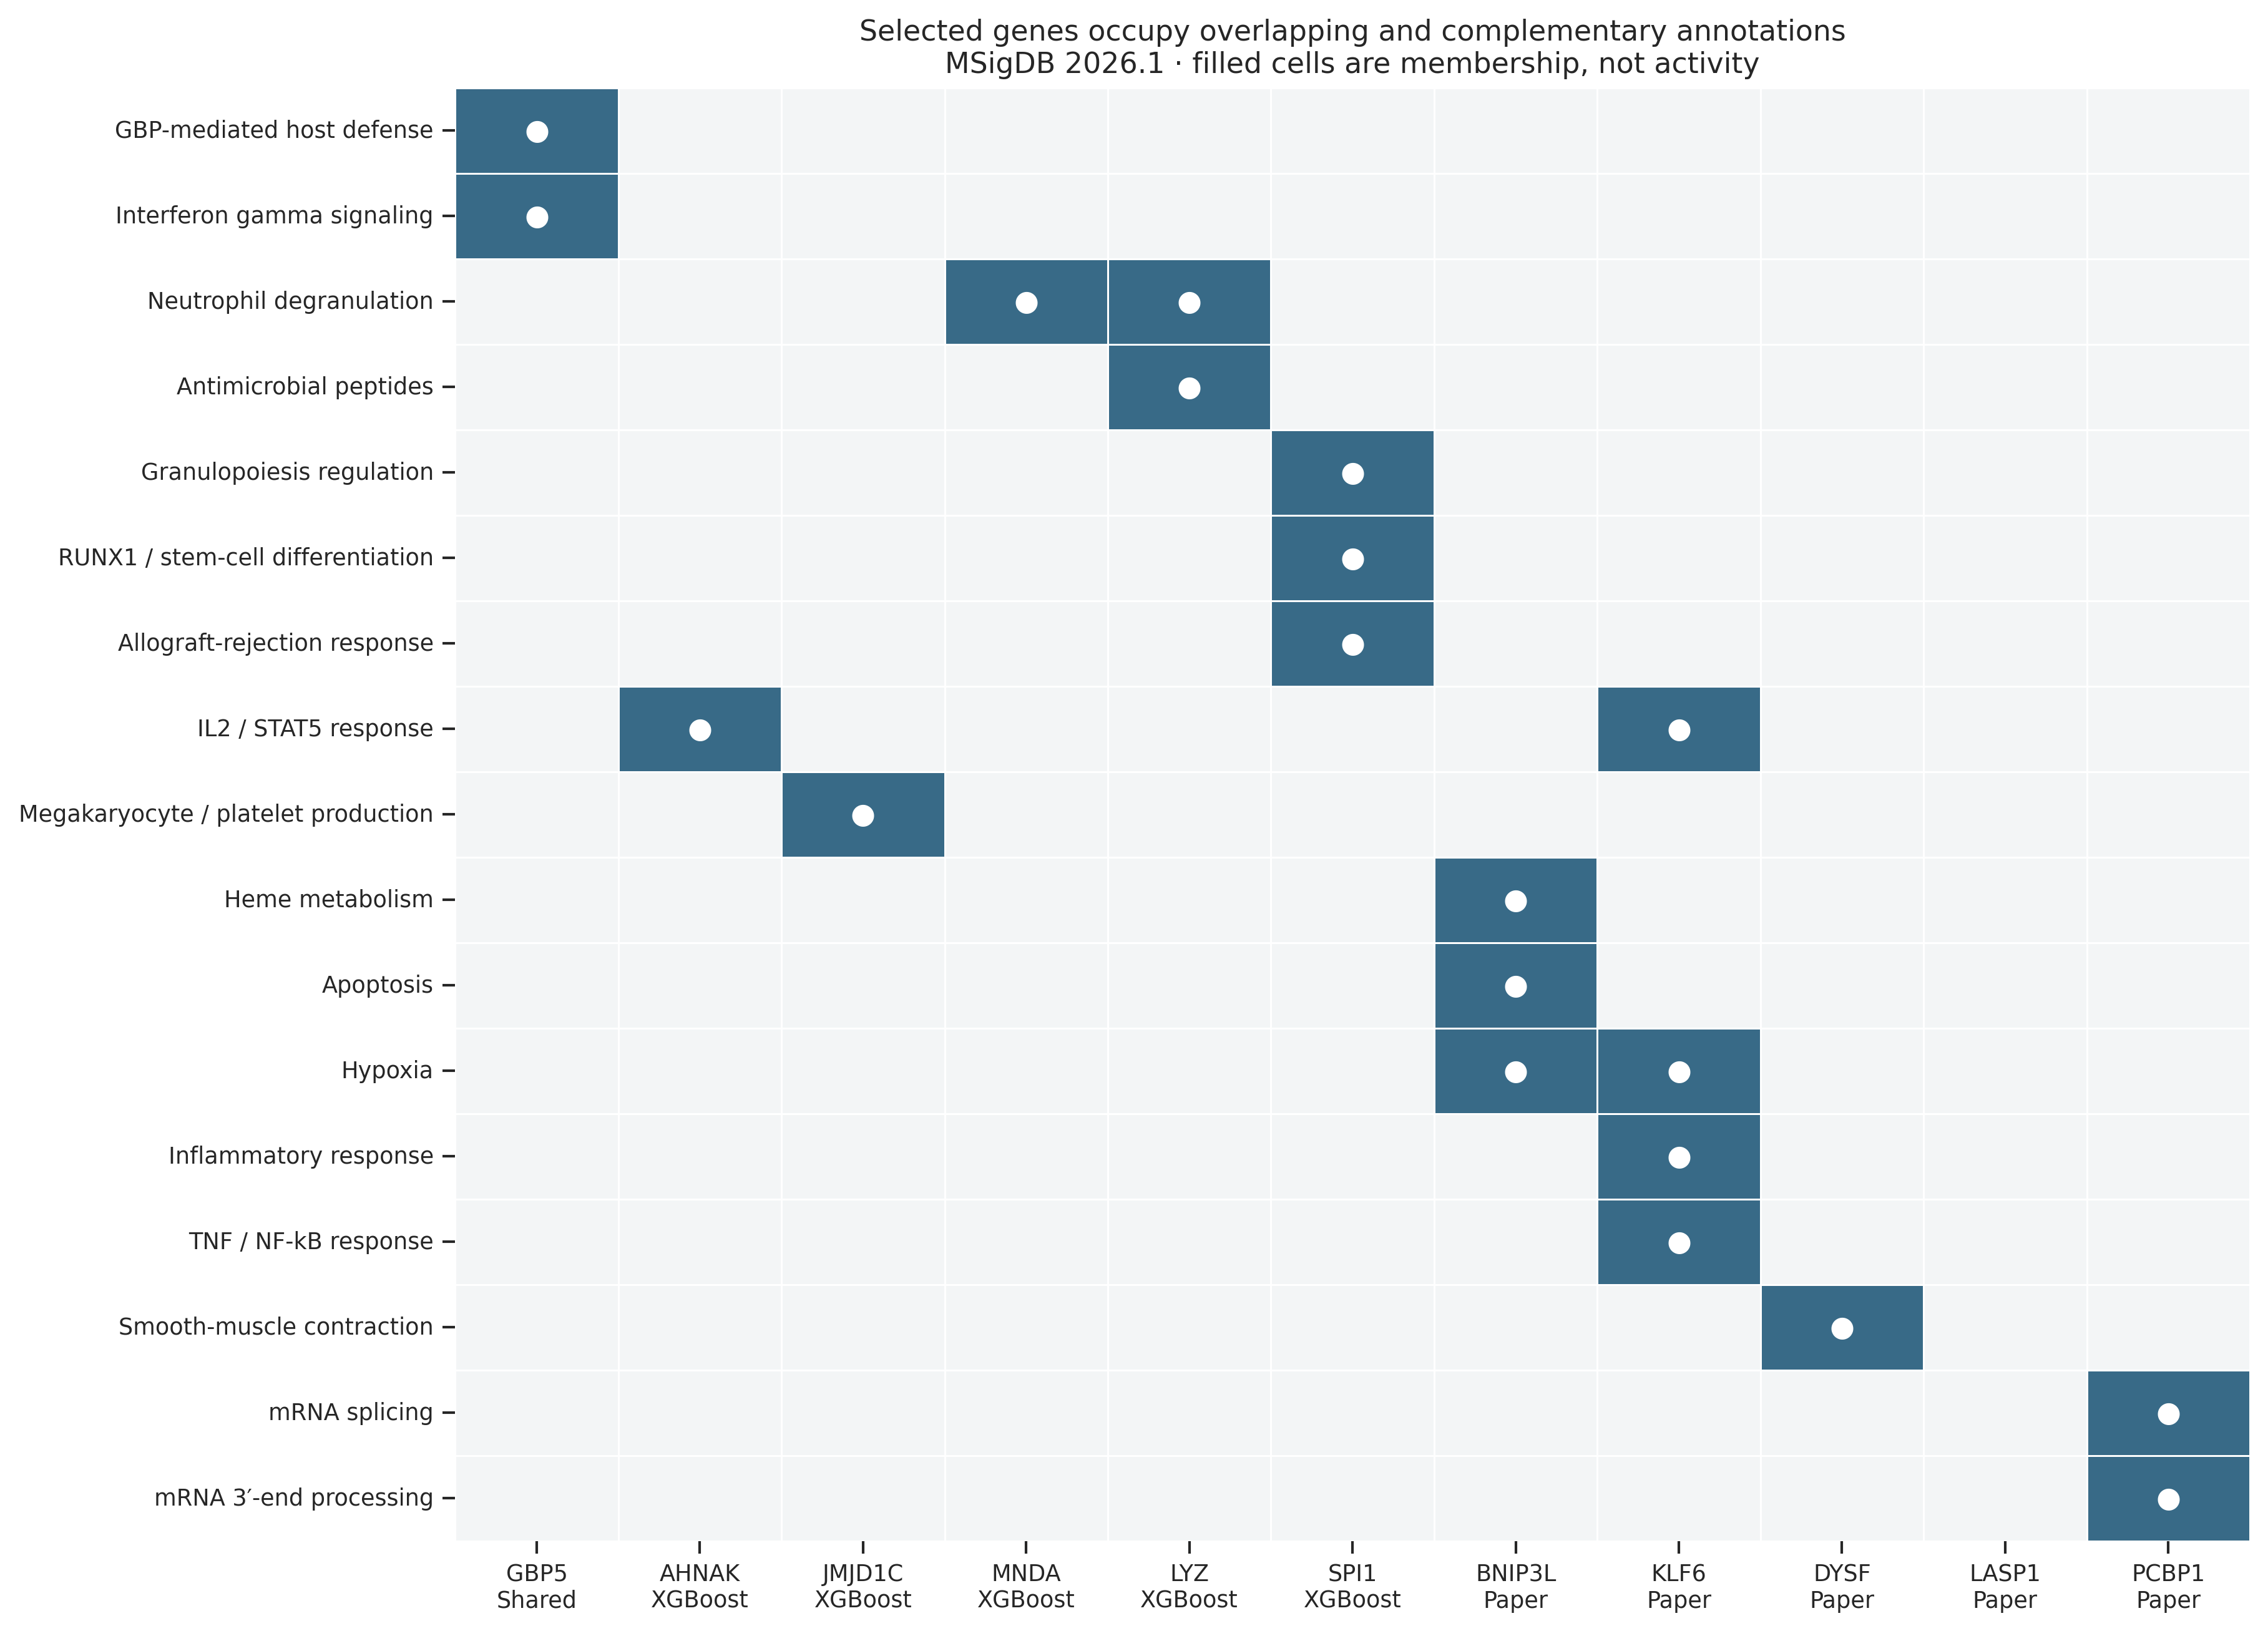

The table this chart was drawn from, first rows:
gene, panel, pathway, collection, database_genes, expressed_genes, source, release
SPI1, XGBoost, HALLMARK_ALLOGRAFT_REJECTION, HALLMARK, 200, 148, https://www.gsea-msigdb.org/gsea/msigdb/…, 2026.1.Hs
BNIP3L, Paper, HALLMARK_APOPTOSIS, HALLMARK, 161, 130, https://www.gsea-msigdb.org/gsea/msigdb/…, 2026.1.Hs
BNIP3L, Paper, HALLMARK_HEME_METABOLISM, HALLMARK, 200, 172, https://www.gsea-msigdb.org/gsea/msigdb/…, 2026.1.Hs
BNIP3L, Paper, HALLMARK_HYPOXIA, HALLMARK, 200, 129, https://www.gsea-msigdb.org/gsea/msigdb/…, 2026.1.Hs
KLF6, Paper, HALLMARK_HYPOXIA, HALLMARK, 200, 129, https://www.gsea-msigdb.org/gsea/msigdb/…, 2026.1.Hs
AHNAK, XGBoost, HALLMARK_IL2_STAT5_SIGNALING, HALLMARK, 199, 146, https://www.gsea-msigdb.org/gsea/msigdb/…, 2026.1.Hs
KLF6, Paper, HALLMARK_IL2_STAT5_SIGNALING, HALLMARK, 199, 146, https://www.gsea-msigdb.org/gsea/msigdb/…, 2026.1.Hs
KLF6, Paper, HALLMARK_INFLAMMATORY_RESPONSE, HALLMARK, 200, 132, https://www.gsea-msigdb.org/gsea/msigdb/…, 2026.1.Hs
PCBP1, Paper, HALLMARK_MYC_TARGETS_V1, HALLMARK, 200, 175, https://www.gsea-msigdb.org/gsea/msigdb/…, 2026.1.Hs
KLF6, Paper, HALLMARK_TNFA_SIGNALING_VIA_NFKB, HALLMARK, 200, 157, https://www.gsea-msigdb.org/gsea/msigdb/…, 2026.1.Hs
LYZ, XGBoost, REACTOME_AMYLOID_FIBER_FORMATION, REACTOME, 110, 79, https://www.gsea-msigdb.org/gsea/msigdb/…, 2026.1.Hs
GBP5, Shared, REACTOME_ANTIMICROBIAL_MECHANISM_OF_IFN_…, REACTOME, 165, 141, https://www.gsea-msigdb.org/gsea/msigdb/…, 2026.1.Hs
LYZ, XGBoost, REACTOME_ANTIMICROBIAL_PEPTIDES, REACTOME, 98, 22, https://www.gsea-msigdb.org/gsea/msigdb/…, 2026.1.Hs
GBP5, Shared, REACTOME_CYTOKINE_SIGNALING_IN_IMMUNE_SY…, REACTOME, 792, 579, https://www.gsea-msigdb.org/gsea/msigdb/…, 2026.1.Hs
PCBP1, Paper, REACTOME_DENGUE_VIRUS_HOST_INTERACTIONS, REACTOME, 292, 248, https://www.gsea-msigdb.org/gsea/msigdb/…, 2026.1.Hs
PCBP1, Paper, REACTOME_DENGUE_VIRUS_INFECTION, REACTOME, 402, 341, https://www.gsea-msigdb.org/gsea/msigdb/…, 2026.1.Hs
JMJD1C, XGBoost, REACTOME_FACTORS_INVOLVED_IN_MEGAKARYOCY…, REACTOME, 170, 124, https://www.gsea-msigdb.org/gsea/msigdb/…, 2026.1.Hs
GBP5, Shared, REACTOME_GBP_MEDIATED_HOST_DEFENSE, REACTOME, 14, 13, https://www.gsea-msigdb.org/gsea/msigdb/…, 2026.1.Hs
JMJD1C, XGBoost, REACTOME_HEMOSTASIS, REACTOME, 679, 461, https://www.gsea-msigdb.org/gsea/msigdb/…, 2026.1.Hs
PCBP1, Paper, REACTOME_INFECTIOUS_DISEASE, REACTOME, 1332, 979, https://www.gsea-msigdb.org/gsea/msigdb/…, 2026.1.Hs
MNDA, XGBoost, REACTOME_INNATE_IMMUNE_SYSTEM, REACTOME, 1122, 802, https://www.gsea-msigdb.org/gsea/msigdb/…, 2026.1.Hs
LYZ, XGBoost, REACTOME_INNATE_IMMUNE_SYSTEM, REACTOME, 1122, 802, https://www.gsea-msigdb.org/gsea/msigdb/…, 2026.1.Hs
GBP5, Shared, REACTOME_INTERFERON_GAMMA_SIGNALING, REACTOME, 98, 75, https://www.gsea-msigdb.org/gsea/msigdb/…, 2026.1.Hs
GBP5, Shared, REACTOME_INTERFERON_SIGNALING, REACTOME, 289, 228, https://www.gsea-msigdb.org/gsea/msigdb/…, 2026.1.Hs
PCBP1, Paper, REACTOME_METABOLISM_OF_RNA, REACTOME, 742, 576, https://www.gsea-msigdb.org/gsea/msigdb/…, 2026.1.Hs
PCBP1, Paper, REACTOME_MRNA_3_END_PROCESSING, REACTOME, 152, 137, https://www.gsea-msigdb.org/gsea/msigdb/…, 2026.1.Hs
PCBP1, Paper, REACTOME_MRNA_POLYADENYLATION, REACTOME, 127, 117, https://www.gsea-msigdb.org/gsea/msigdb/…, 2026.1.Hs
PCBP1, Paper, REACTOME_MRNA_SPLICING, REACTOME, 212, 196, https://www.gsea-msigdb.org/gsea/msigdb/…, 2026.1.Hs
DYSF, Paper, REACTOME_MUSCLE_CONTRACTION, REACTOME, 203, 90, https://www.gsea-msigdb.org/gsea/msigdb/…, 2026.1.Hs
MNDA, XGBoost, REACTOME_NEUTROPHIL_DEGRANULATION, REACTOME, 478, 404, https://www.gsea-msigdb.org/gsea/msigdb/…, 2026.1.Hs
LYZ, XGBoost, REACTOME_NEUTROPHIL_DEGRANULATION, REACTOME, 478, 404, https://www.gsea-msigdb.org/gsea/msigdb/…, 2026.1.Hs
PCBP1, Paper, REACTOME_PROCESSING_OF_CAPPED_INTRON_CON…, REACTOME, 294, 268, https://www.gsea-msigdb.org/gsea/msigdb/…, 2026.1.Hs
SPI1, XGBoost, REACTOME_RNA_POLYMERASE_II_TRANSCRIPTION, REACTOME, 1374, 1037, https://www.gsea-msigdb.org/gsea/msigdb/…, 2026.1.Hs
BNIP3L, Paper, REACTOME_RNA_POLYMERASE_II_TRANSCRIPTION, REACTOME, 1374, 1037, https://www.gsea-msigdb.org/gsea/msigdb/…, 2026.1.Hs
SPI1, XGBoost, REACTOME_RUNX1_REGULATES_TRANSCRIPTION_O…, REACTOME, 116, 97, https://www.gsea-msigdb.org/gsea/msigdb/…, 2026.1.Hs
DYSF, Paper, REACTOME_SMOOTH_MUSCLE_CONTRACTION, REACTOME, 43, 32, https://www.gsea-msigdb.org/gsea/msigdb/…, 2026.1.Hs
BNIP3L, Paper, REACTOME_TP53_REGULATES_TRANSCRIPTION_OF…, REACTOME, 44, 33, https://www.gsea-msigdb.org/gsea/msigdb/…, 2026.1.Hs
BNIP3L, Paper, REACTOME_TP53_REGULATES_TRANSCRIPTION_OF…, REACTOME, 20, 15, https://www.gsea-msigdb.org/gsea/msigdb/…, 2026.1.Hs
SPI1, XGBoost, REACTOME_TRANSCRIPTIONAL_REGULATION_BY_R…, REACTOME, 224, 185, https://www.gsea-msigdb.org/gsea/msigdb/…, 2026.1.Hs
BNIP3L, Paper, REACTOME_TRANSCRIPTIONAL_REGULATION_BY_T…, REACTOME, 361, 306, https://www.gsea-msigdb.org/gsea/msigdb/…, 2026.1.Hs
SPI1, XGBoost, REACTOME_TRANSCRIPTIONAL_REGULATION_OF_G…, REACTOME, 89, 76, https://www.gsea-msigdb.org/gsea/msigdb/…, 2026.1.Hs
PCBP1, Paper, REACTOME_VIRAL_INFECTION_PATHWAYS, REACTOME, 1109, 817, https://www.gsea-msigdb.org/gsea/msigdb/…, 2026.1.Hs
